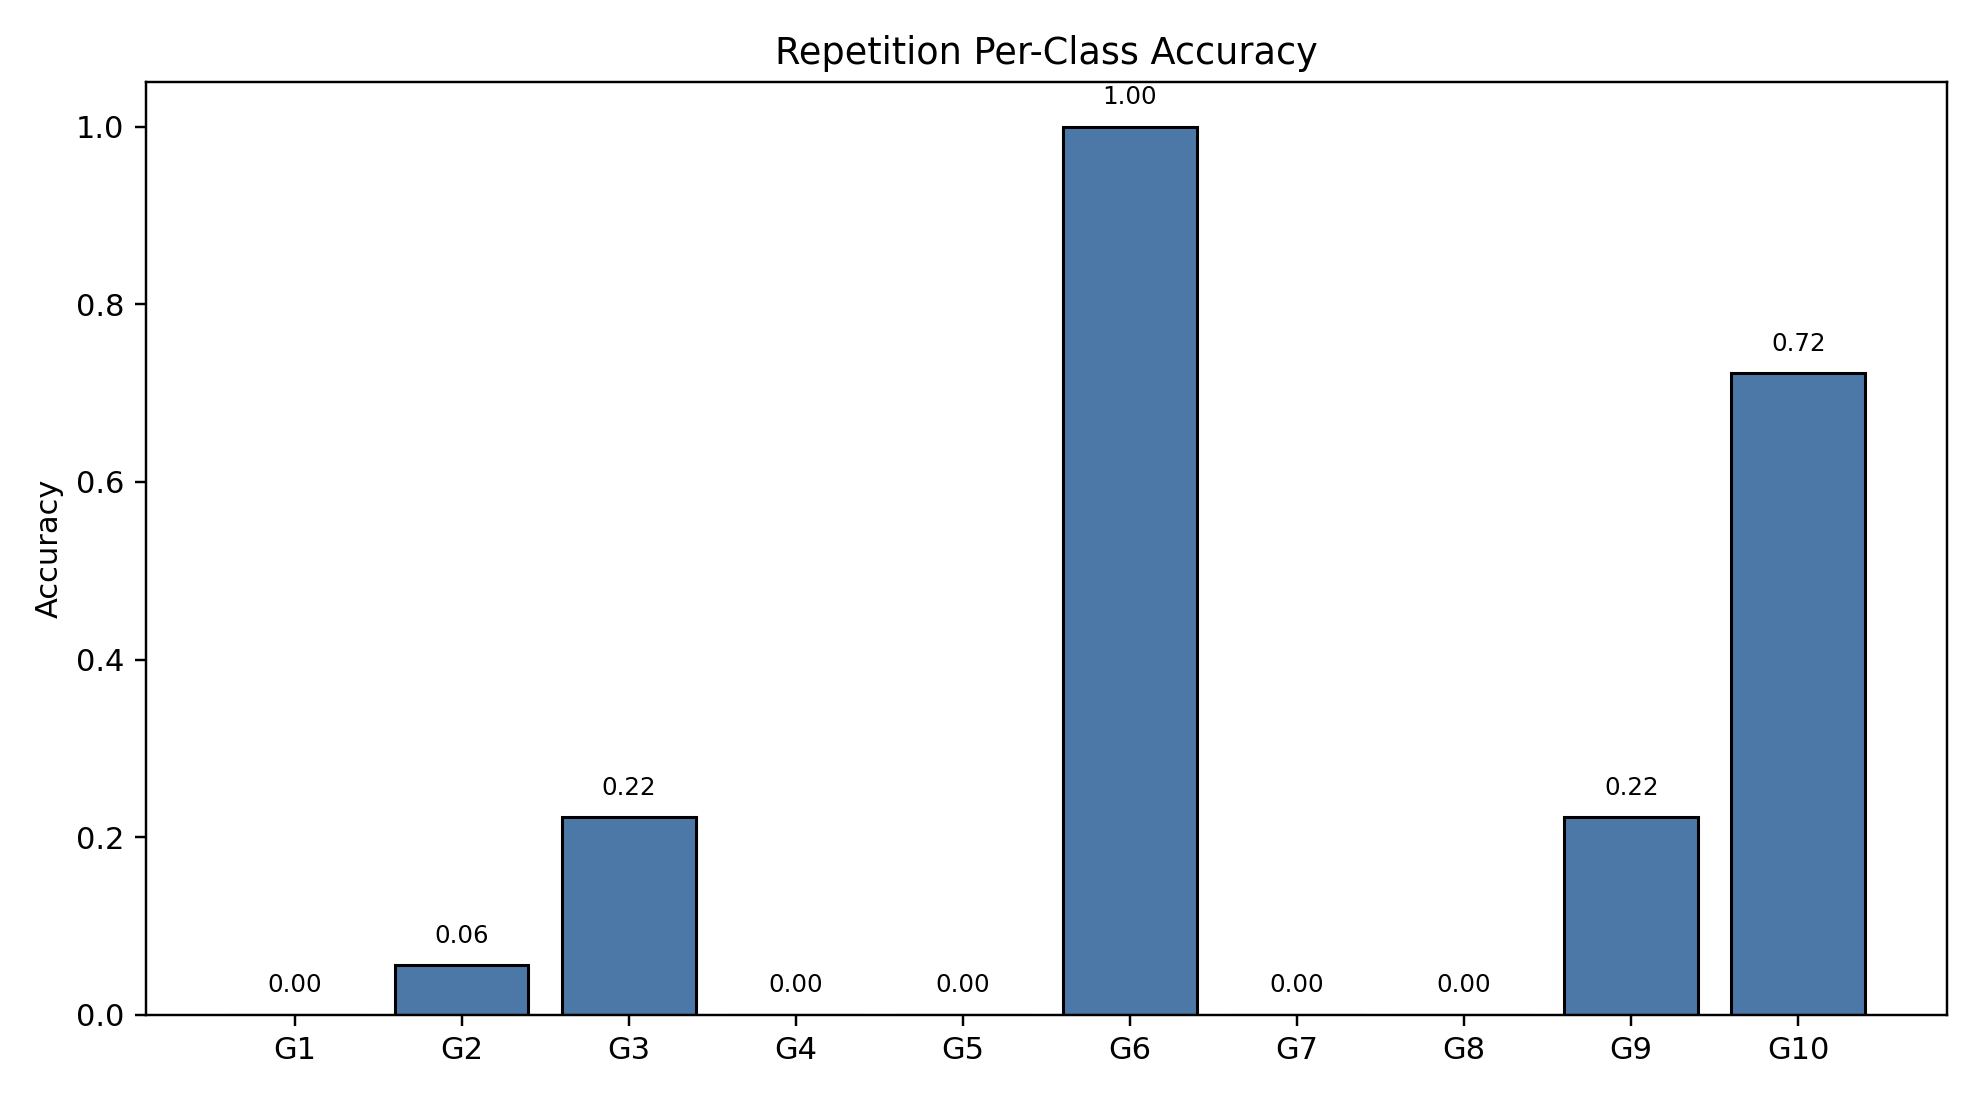

Source data for this figure (header and first rows):
class_index, gesture_id, support, correct, accuracy
0, 1, 18, 0, 0.0
1, 2, 18, 1, 0.05556
2, 3, 18, 4, 0.2222
3, 4, 18, 0, 0.0
4, 5, 18, 0, 0.0
5, 6, 18, 18, 1.0
6, 7, 18, 0, 0.0
7, 8, 18, 0, 0.0
8, 9, 18, 4, 0.2222
9, 10, 18, 13, 0.7222
